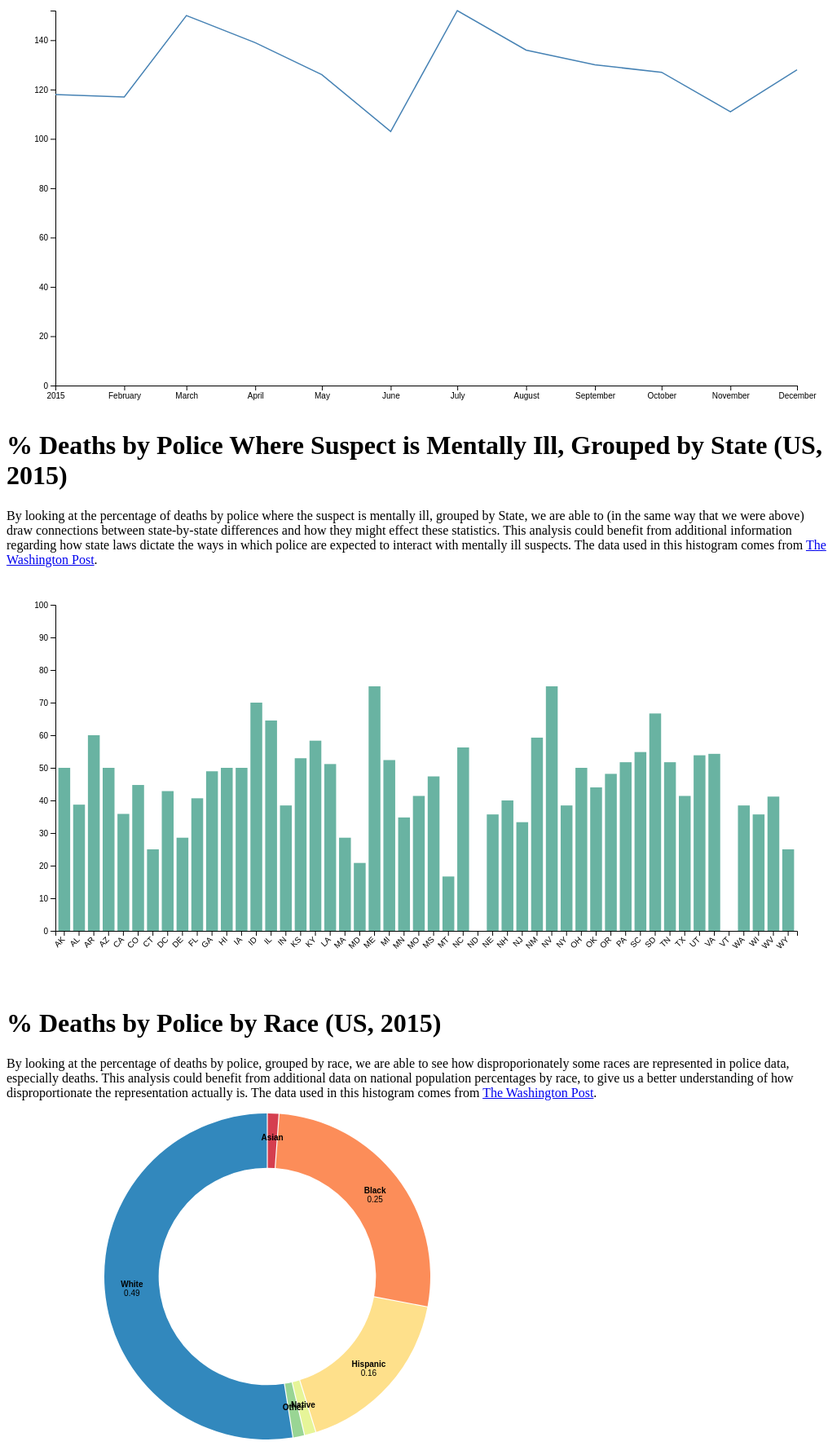
D3 v6 page, settled after 480 driven frames (8 s of simulated time); the page loaded 3 data file(s).


// ── chart_1.js
(function chart_1() {
// set the dimensions and margins of the graph
const margin = {top: 10, right: 30, bottom: 30, left: 60},
    width = 1000 - margin.left - margin.right,
    height = 500 - margin.top - margin.bottom;

// append the svg object to the body of the page
const svg = d3.select("#chart_1")
  .append("svg")
    .attr("width", width + margin.left + margin.right)
    .attr("height", height + margin.top + margin.bottom)
  .append("g")
    .attr("transform", `translate(${margin.left},${margin.top})`);

//Read the data
d3.csv("a3cleanedonly2015_chart1.csv",

  // When reading the csv, I must format variables:
  function(d){
    return { date : d3.timeParse("%Y-%m-%d")(d.date), value : d.value }
  }).then(

  // Now I can use this dataset:
  function(data) {

    // Add X axis --> it is a date format
    const x = d3.scaleTime()
      .domain(d3.extent(data, function(d) { return d.date; }))
      .range([ 0, width ]);
    svg.append("g")
      .attr("transform", `translate(0, ${height})`)
      .call(d3.axisBottom(x));

    // Add Y axis
    const y = d3.scaleLinear()
      .domain([0, d3.max(data, function(d) { return +d.value; })])
      .range([ height, 0 ]);
    svg.append("g")
      .call(d3.axisLeft(y));

    // Add the line
    svg.append("path")
      .datum(data)
      .attr("fill", "none")
      .attr("stroke", "steelblue")
      .attr("stroke-width", 1.5)
      .attr("d", d3.line()
        .x(function(d) { return x(d.date) })
        .y(function(d) { return y(d.value) })
        )

})
})();
// ── chart_2.js
(function chart_2() {
// set the dimensions and margins of the graph
const margin = {top: 30, right: 30, bottom: 70, left: 60},
    width = 1000 - margin.left - margin.right,
    height = 500 - margin.top - margin.bottom;

// append the svg object to the body of the page
const svg = d3.select("#chart_2")
  .append("svg")
    .attr("width", width + margin.left + margin.right)
    .attr("height", height + margin.top + margin.bottom)
  .append("g")
    .attr("transform", `translate(${margin.left},${margin.top})`);

// Parse the Data
d3.csv("a3cleanedonly2015_chart2.csv").then( function(data) {

// X axis
const x = d3.scaleBand()
  .range([ 0, width ])
  .domain(data.map(d => d.state))
  .padding(0.2);
svg.append("g")
  .attr("transform", `translate(0, ${height})`)
  .call(d3.axisBottom(x))
  .selectAll("text")
    .attr("transform", "translate(-10,0)rotate(-45)")
    .style("text-anchor", "end");

// Add Y axis
const y = d3.scaleLinear()
  .domain([0, 100])
  .range([ height, 0]);
svg.append("g")
  .call(d3.axisLeft(y));

// Bars
svg.selectAll("mybar")
  .data(data)
  .join("rect")
    .attr("x", d => x(d.state))
    .attr("y", d => y(d.percent_armed_gun))
    .attr("width", x.bandwidth())
    .attr("height", d => height - y(d.percent_armed_gun))
    .attr("fill", "#69b3a2")

})
})();
// ── chart_3.js
(function chart_3() {
// (3) IMPORT DATA (this data is from Observable example)
d3.csv('a3cleanedonly2015_chart3.csv').then(data => {

    // (4) CALL FUNCTION WITH OPTIONAL PARAMS
	let chart = DonutChart(data, {
		name: d => d.race,
		value: d => d.percent_race,
	  });
    
    // // (5) APPEND TO PAGE
    document.getElementById("chart_3").appendChild(chart);
});

// (2) PASTE OBSERVABLE FUNCTION

// Copyright 2021 Observable, Inc.
// Released under the ISC license.
// https://observablehq.com/@d3/donut-chart
function DonutChart(data, {
	name = ([x]) => x,  // given d in data, returns the (ordinal) label
	value = ([, y]) => y, // given d in data, returns the (quantitative) value
	title, // given d in data, returns the title text
	width = 640, // outer width, in pixels
	height = 400, // outer height, in pixels
	innerRadius = Math.min(width, height) / 3, // inner radius of pie, in pixels (non-zero for donut)
	outerRadius = Math.min(width, height) / 2, // outer radius of pie, in pixels
	labelRadius = (innerRadius + outerRadius) / 2, // center radius of labels
	format = ",", // a format specifier for values (in the label)
	names, // array of names (the domain of the color scale)
	colors, // array of colors for names
	stroke = innerRadius > 0 ? "none" : "white", // stroke separating widths
	strokeWidth = 1, // width of stroke separating wedges
	strokeLinejoin = "round", // line join of stroke separating wedges
	padAngle = stroke === "none" ? 1 / outerRadius : 0, // angular separation between wedges
  } = {}) {
	// Compute values.
	const N = d3.map(data, name);
	const V = d3.map(data, value);
	const I = d3.range(N.length).filter(i => !isNaN(V[i]));
  
	// Unique the names.
	if (names === undefined) names = N;
	names = new d3.InternSet(names);
  
	// Chose a default color scheme based on cardinality.
	if (colors === undefined) colors = d3.schemeSpectral[names.size];
	if (colors === undefined) colors = d3.quantize(t => d3.interpolateSpectral(t * 0.8 + 0.1), names.size);
  
	// Construct scales.
	const color = d3.scaleOrdinal(names, colors);
  
	// Compute titles.
	if (title === undefined) {
	  const formatValue = d3.format(format);
	  title = i => `${N[i]}\n${formatValue(V[i])}`;
	} else {
	  const O = d3.map(data, d => d);
	  const T = title;
	  title = i => T(O[i], i, data);
	}
  
	// Construct arcs.
	const arcs = d3.pie().padAngle(padAngle).sort(null).value(i => V[i])(I);
	const arc = d3.arc().innerRadius(innerRadius).outerRadius(outerRadius);
	const arcLabel = d3.arc().innerRadius(labelRadius).outerRadius(labelRadius);
	
	const svg = d3.create("svg")
		.attr("width", width)
		.attr("height", height)
		.attr("viewBox", [-width / 2, -height / 2, width, height])
		.attr("style", "max-width: 100%; height: auto; height: intrinsic;");
  
	svg.append("g")
		.attr("stroke", stroke)
		.attr("stroke-width", strokeWidth)
		.attr("stroke-linejoin", strokeLinejoin)
	  .selectAll("path")
	  .data(arcs)
	  .join("path")
		.attr("fill", d => color(N[d.data]))
		.attr("d", arc)
	  .append("title")
		.text(d => title(d.data));
  
	svg.append("g")
		.attr("font-family", "sans-serif")
		.attr("font-size", 10)
		.attr("text-anchor", "middle")
	  .selectAll("text")
	  .data(arcs)
	  .join("text")
		.attr("transform", d => `translate(${arcLabel.centroid(d)})`)
	  .selectAll("tspan")
	  .data(d => {
		const lines = `${title(d.data)}`.split(/\n/);
		return (d.endAngle - d.startAngle) > 0.25 ? lines : lines.slice(0, 1);
	  })
	  .join("tspan")
		.attr("x", 0)
		.attr("y", (_, i) => `${i * 1.1}em`)
		.attr("font-weight", (_, i) => i ? null : "bold")
		.text(d => d);
  
	return Object.assign(svg.node(), {scales: {color}});
  }
})();

### data: a3cleanedonly2015_chart2.csv
state, percent_armed_gun
AK, 50
AL, 38.71
AR, 60
AZ, 50
CA, 35.87
CO, 44.74
CT, 25
DC, 42.86
DE, 28.57
FL, 40.66
GA, 48.94
HI, 50
IA, 50
ID, 70
IL, 64.52
IN, 38.46
KS, 52.94
KY, 58.33
LA, 51.16
MA, 28.57
MD, 20.83
ME, 75
MI, 52.38
MN, 34.78
MO, 41.38
MS, 47.37
MT, 16.67
NC, 56.25
ND, 0
NE, 35.71
NH, 40
NJ, 33.33
NM, 59.26
NV, 75
NY, 38.46
OH, 50
OK, 44
OR, 48.15
PA, 51.72
SC, 54.84
SD, 66.67
TN, 51.72
TX, 41.38
UT, 53.85
VA, 54.29
VT, 0
WA, 38.46
WI, 35.71
WV, 41.18
WY, 25

### data: a3cleanedonly2015_chart1.csv
value, date
118, 2015-01-01
117, 2015-02-01
150, 2015-03-01
139, 2015-04-01
126, 2015-05-01
103, 2015-06-01
152, 2015-07-01
136, 2015-08-01
130, 2015-09-01
127, 2015-10-01
111, 2015-11-01
128, 2015-12-01

### data: a3cleanedonly2015_chart3.csv
race, percent_race
Asian, 0.01
Black, 0.25
Hispanic, 0.16
Native, 0.01
Other, 0.01
White, 0.49